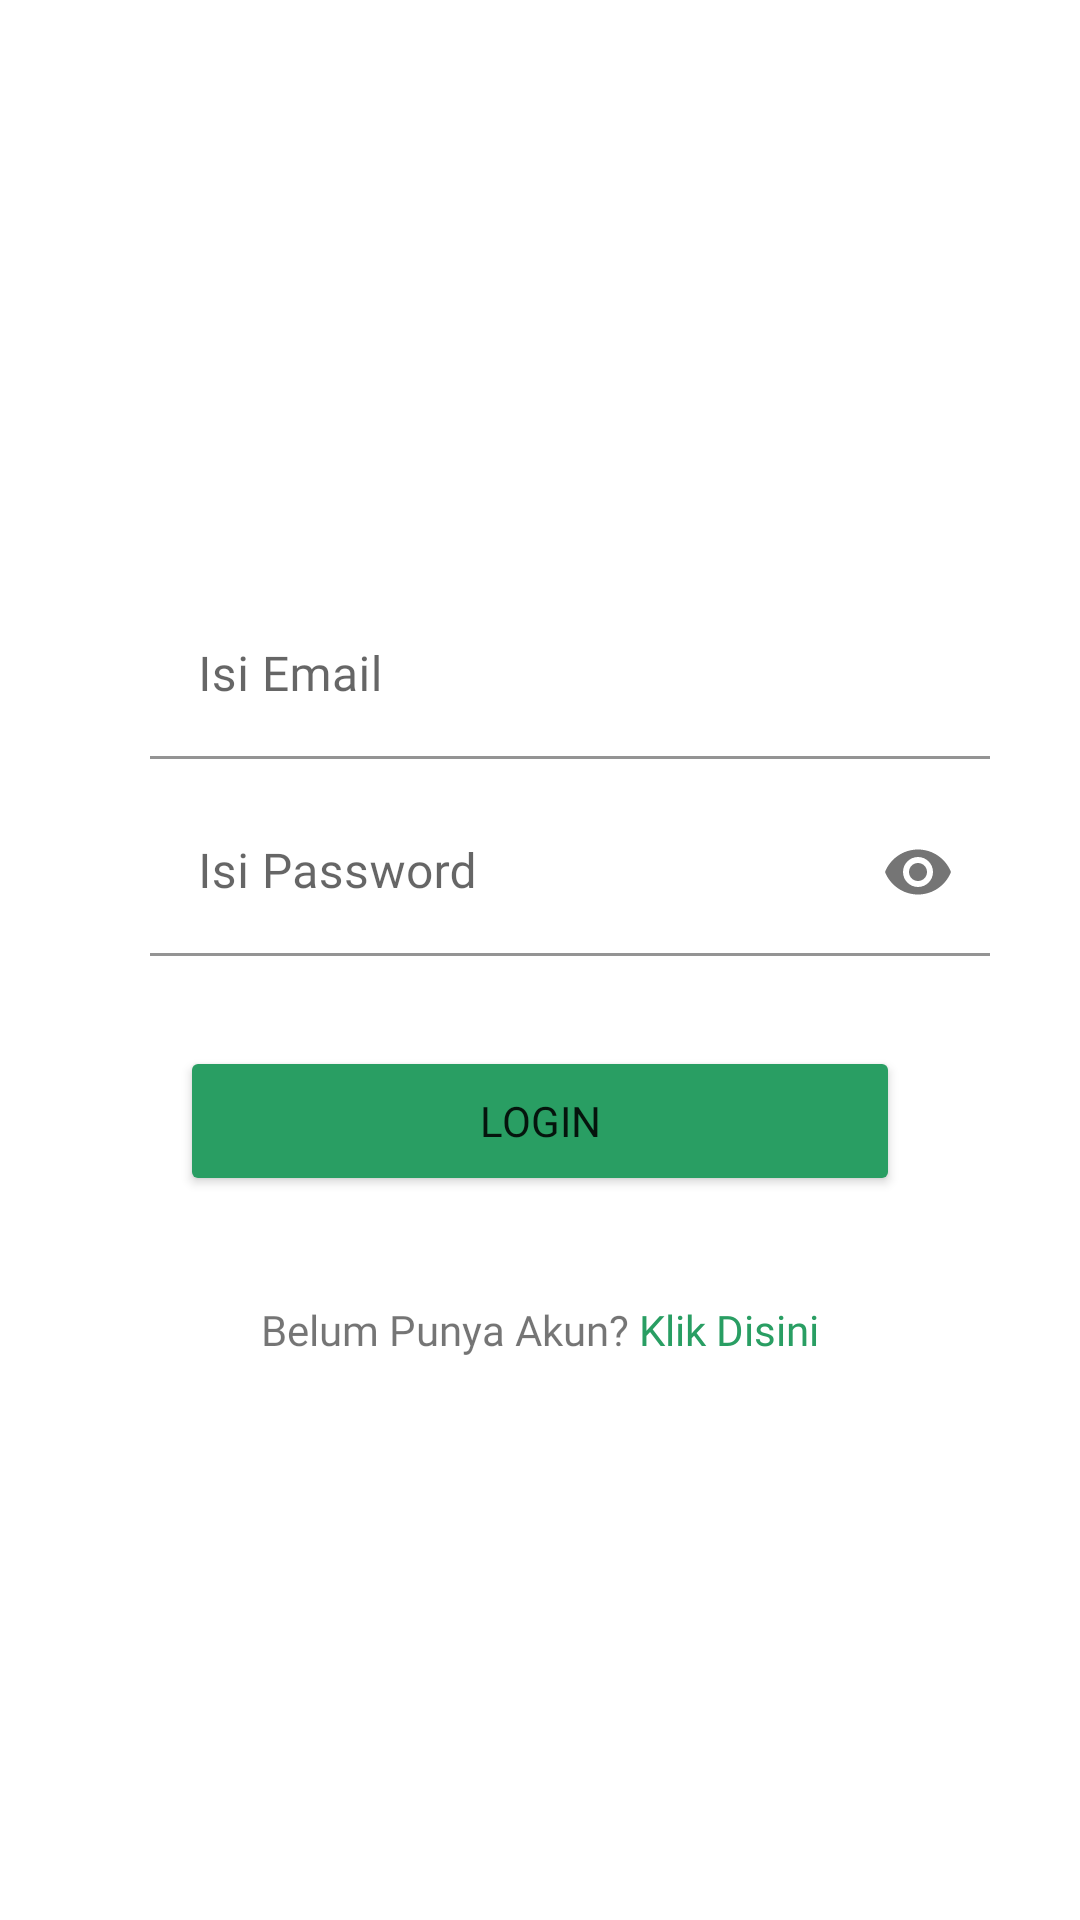

Here is an Android app screen rendered from its layout file. Give the layout XML and the strings, colors and styles it references.
<!-- AndroidManifest.xml: application theme Theme.SIPAPAH -->
<!-- res/layout/activity_login.xml -->
<?xml version="1.0" encoding="utf-8"?>
<RelativeLayout xmlns:android="http://schemas.android.com/apk/res/android"
    xmlns:app="http://schemas.android.com/apk/res-auto"
    xmlns:tools="http://schemas.android.com/tools"
    android:layout_width="match_parent"
    android:layout_height="match_parent"
    tools:context=".activity.BaruActivity">

    <LinearLayout
        android:layout_margin="15dp"
        android:padding="15dp"
        android:layout_centerInParent="true"
        android:orientation="vertical"
        android:layout_width="match_parent"
        android:layout_height="wrap_content">


        <LinearLayout
            android:orientation="horizontal"
            android:gravity="center"
            android:layout_marginTop="10dp"
            android:layout_width="match_parent"
            android:layout_height="wrap_content">

            <ImageView
                android:layout_margin="10dp"
                android:layout_width="wrap_content"
                android:layout_height="wrap_content"
                android:src="@drawable/ic_baseline_email_24"/>

            <com.google.android.material.textfield.TextInputLayout
                android:layout_width="match_parent"
                android:layout_height="wrap_content">

                <EditText
                    android:fontFamily="@font/mlight"
                    android:id="@+id/edt_email"
                    android:layout_width="match_parent"
                    android:layout_height="wrap_content"
                    android:background="@color/putih"
                    android:hint="Isi Email"
                    android:inputType="text"
                    android:singleLine="true"
                    android:maxLines="1"/>

            </com.google.android.material.textfield.TextInputLayout>

        </LinearLayout>

        <LinearLayout
            android:orientation="horizontal"
            android:gravity="center"
            android:layout_marginTop="10dp"
            android:layout_width="match_parent"
            android:layout_height="wrap_content">

            <ImageView
                android:layout_margin="10dp"
                android:layout_width="wrap_content"
                android:layout_height="wrap_content"
                android:src="@drawable/ic_baseline_lock_24"/>

            <com.google.android.material.textfield.TextInputLayout
                app:passwordToggleEnabled="true"
                android:layout_width="match_parent"
                android:layout_height="wrap_content">

                <EditText
                    android:fontFamily="@font/mlight"
                    android:id="@+id/edt_password"
                    android:layout_width="match_parent"
                    android:layout_height="wrap_content"
                    android:background="@color/putih"
                    android:hint="Isi Password"
                    android:inputType="textPassword"
                    android:singleLine="true"
                    android:maxLines="1"/>

            </com.google.android.material.textfield.TextInputLayout>

        </LinearLayout>

        <Button
            android:fontFamily="@font/mmedium"
            android:layout_margin="30dp"
            android:id="@+id/btn_login"
            android:backgroundTint="@color/hijau1"
            android:layout_width="match_parent"
            android:layout_height="50dp"
            android:text="Login"/>

        <LinearLayout
            android:layout_marginTop="5dp"
            android:gravity="center"
            android:orientation="horizontal"
            android:layout_width="match_parent"
            android:layout_height="match_parent">

            <TextView
                android:fontFamily="@font/mlight"
                android:text="Belum Punya Akun? "
                android:layout_width="wrap_content"
                android:layout_height="wrap_content"/>
            <TextView
                android:fontFamily="@font/mlight"
                android:textColor="@color/hijau1"
                android:foreground="?android:attr/selectableItemBackground"
                android:id="@+id/btn_buatAkun"
                android:text="Klik Disini"
                android:layout_width="wrap_content"
                android:layout_height="wrap_content"/>

        </LinearLayout>


    </LinearLayout>

    <ProgressBar
        android:visibility="gone"
        android:id="@+id/pb_loading"
        android:layout_centerInParent="true"
        android:layout_width="40dp"
        android:layout_height="40dp"/>

</RelativeLayout>
<!-- resources referenced by this layout -->
<resources>
  <color name="hijau1">#299E63</color>
  <color name="putih">#FFFFFFFF</color>
  <style name="Theme.SIPAPAH" parent="Theme.MaterialComponents.DayNight.NoActionBar">
          
          <item name="colorPrimary">#299E63</item>
          <item name="colorPrimaryVariant">#299E63</item>
          <item name="colorOnPrimary">@color/putih</item>
          
          <item name="colorSecondary">@color/teal_200</item>
          <item name="colorSecondaryVariant">@color/teal_700</item>
          <item name="colorOnSecondary">@color/hitam</item>
          
          <item name="android:statusBarColor" tools:targetApi="l">?attr/colorPrimaryVariant</item>
          
      </style>
  <color name="teal_200">#FF03DAC5</color>
  <color name="teal_700">#FF018786</color>
  <color name="hitam">#263238</color>
</resources>
